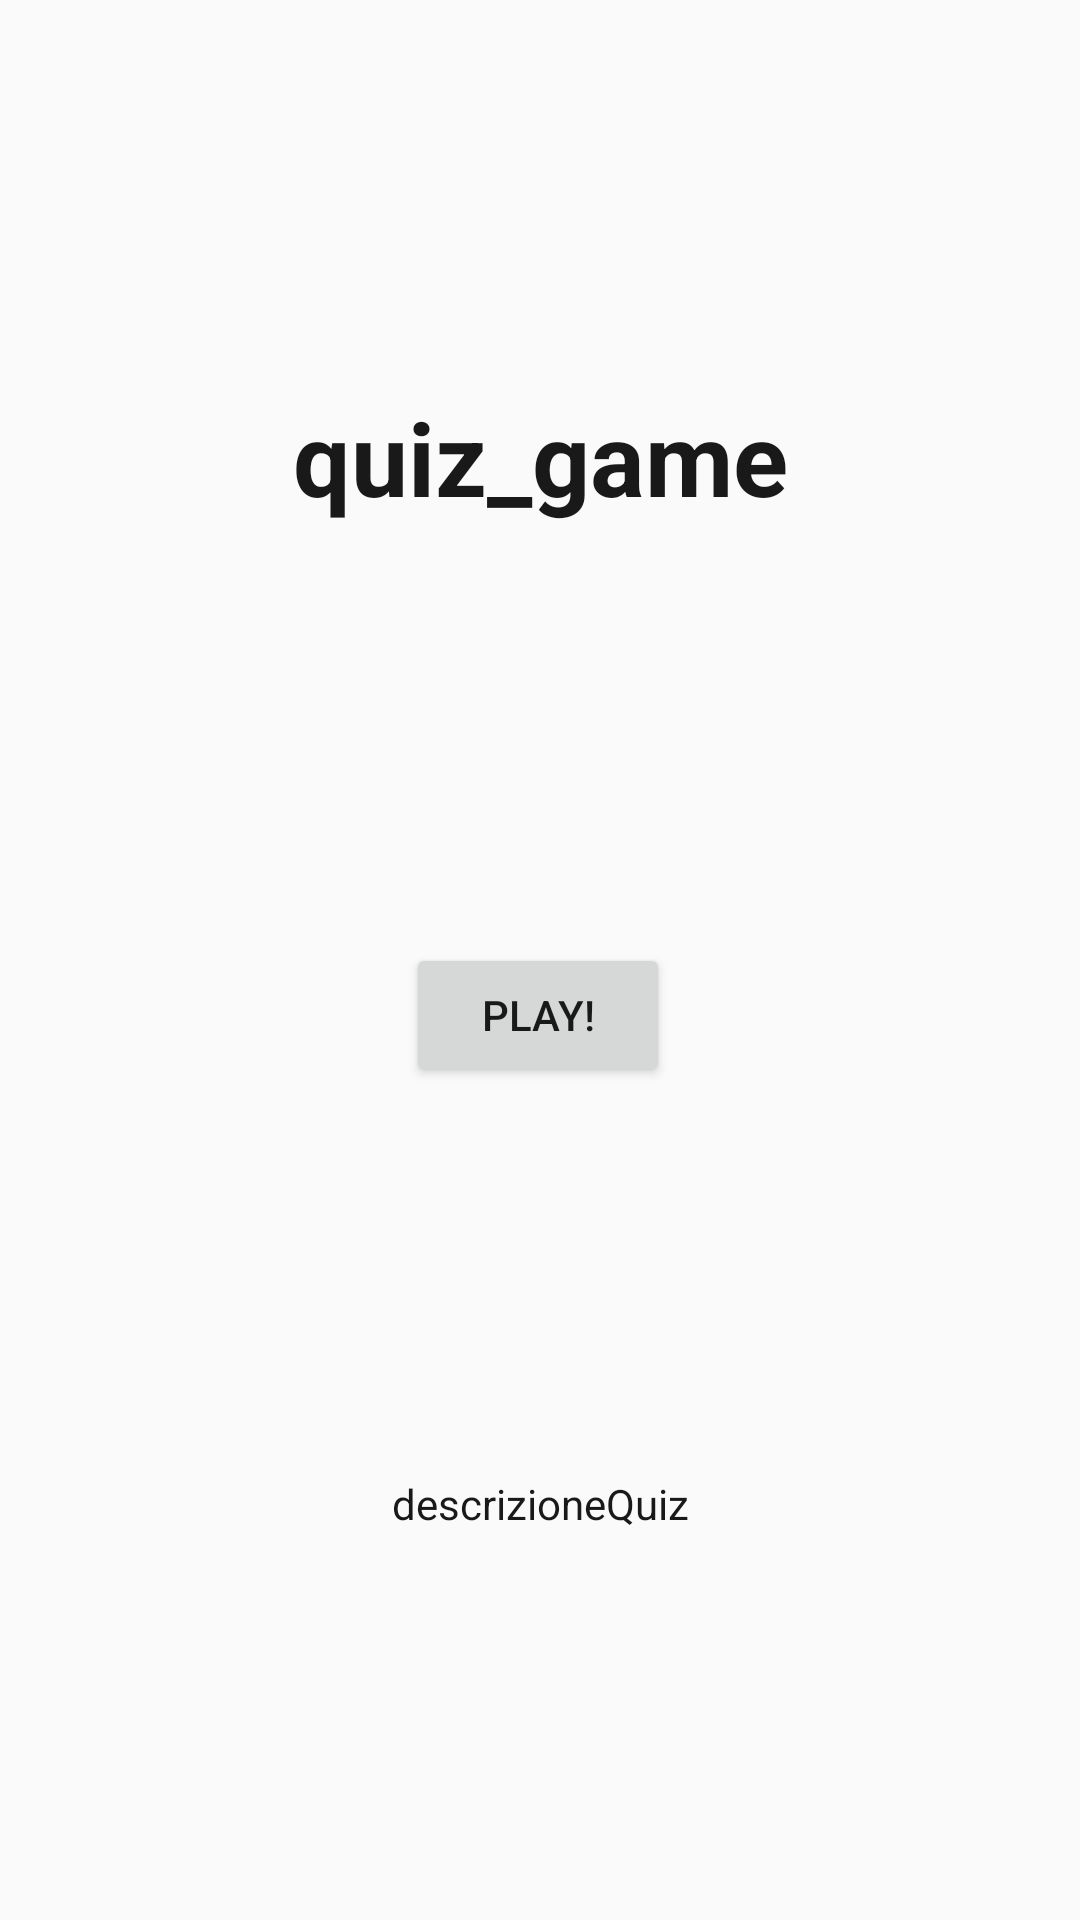

The Android layout XML behind this screen, and the referenced resources:
<!-- AndroidManifest.xml: application theme Theme.ECultureExperience -->
<!-- res/layout/activity_start_game.xml -->
<?xml version="1.0" encoding="utf-8"?>
<androidx.constraintlayout.widget.ConstraintLayout xmlns:android="http://schemas.android.com/apk/res/android"
    xmlns:app="http://schemas.android.com/apk/res-auto"
    xmlns:tools="http://schemas.android.com/tools"
    android:layout_width="match_parent"
    android:layout_height="match_parent"
    tools:context=".DashboardMeteActivity">

    <TextView
        android:id="@+id/textQuizGame"
        android:layout_width="wrap_content"
        android:layout_height="wrap_content"
        android:text="quiz_game"
        android:textSize="34sp"
        android:textStyle="bold"
        app:layout_constraintBottom_toBottomOf="parent"
        app:layout_constraintLeft_toLeftOf="parent"
        app:layout_constraintRight_toRightOf="parent"
        app:layout_constraintTop_toTopOf="parent"
        app:layout_constraintVertical_bias="0.218" />

    <Button
        android:id="@+id/buttonPlay"
        android:layout_width="wrap_content"
        android:layout_height="wrap_content"
        android:text="@string/gioca"
        app:layout_constraintBottom_toBottomOf="parent"
        app:layout_constraintEnd_toEndOf="parent"
        app:layout_constraintHorizontal_bias="0.498"
        app:layout_constraintStart_toStartOf="parent"
        app:layout_constraintTop_toBottomOf="@+id/textQuizGame"
        app:layout_constraintVertical_bias="0.334" />

    <TextView
        android:id="@+id/descrizioneQuizTV"
        android:layout_width="wrap_content"
        android:layout_height="wrap_content"
        android:text="descrizioneQuiz"
        app:layout_constraintBottom_toBottomOf="parent"
        app:layout_constraintEnd_toEndOf="parent"
        app:layout_constraintHorizontal_bias="0.5"
        app:layout_constraintStart_toStartOf="parent"
        app:layout_constraintTop_toBottomOf="@+id/buttonPlay" />

</androidx.constraintlayout.widget.ConstraintLayout>
<!-- resources referenced by this layout -->
<resources>
  <string name="gioca">Play!</string>
  <style name="Theme.ECultureExperience" parent="Theme.MaterialComponents.Light.Bridge">
          <item name="android:windowLightStatusBar">true</item>
          
          <item name="colorPrimary">@color/grey_50</item>
          <item name="colorPrimaryDark">@color/light_grey</item>
          <item name="colorPrimaryVariant">@color/grey_50</item>
          <item name="colorOnPrimary">@color/black</item>
          <item name="android:textColor">@color/black</item>
          
          <item name="colorSecondary">@color/dark_grey</item>
          <item name="colorSecondaryVariant">@color/golden</item>
          <item name="colorOnSecondary">@color/white</item>
          
          <item name="android:statusBarColor" tools:targetApi="l">?attr/colorPrimaryVariant</item>
          
          <item name="colorAccent">@color/gov_blue</item>
  
  
          <item name="textInputStyle">@style/Widget.App.TextInputLayout</item>
          <item name="materialButtonStyle">@style/Widget.App.Button</item>
          <item name="checkboxStyle">@style/Widget.App.CheckBox</item>
  
  
      </style>
  <color name="grey_50">#FFECEFF1</color>
  <color name="light_grey">#FFCED6D9</color>
  <color name="black">#191919</color>
  <color name="dark_grey">#2B2B2B</color>
  <color name="golden">#FFCC9E20</color>
  <color name="white">#FFFFFF</color>
  <color name="gov_blue">#FF003560</color>
  <style name="Widget.App.TextInputLayout" parent="Widget.MaterialComponents.TextInputLayout.OutlinedBox.Dense">
          <item name="materialThemeOverlay">@style/ThemeOverlay.App.TextInputLayout</item>
          <item name="hintTextColor">@color/gov_blue</item>
      </style>
  <style name="Widget.App.Button" parent="Widget.MaterialComponents.Button">
          <item name="materialThemeOverlay">@style/ThemeOverlay.App.Button</item>
  
      </style>
  <style name="Widget.App.CheckBox" parent="Widget.MaterialComponents.CompoundButton.CheckBox">
          <item name="materialThemeOverlay">@style/ThemeOverlay.App.CheckBox</item>
      </style>
  <style name="ThemeOverlay.App.TextInputLayout" parent="">
          <item name="colorPrimary">@color/gov_blue</item>
          <item name="editTextStyle">@style/Widget.MaterialComponents.TextInputEditText.OutlinedBox</item>
          <item name="colorOnSurface">@color/black</item>
          <item name="colorError">@color/burgundy_red</item>
      </style>
  <style name="ThemeOverlay.App.Button" parent="">
          <item name="colorButtonNormal">@color/primaryColor</item>
          <item name="android:textColor">@color/white</item>
  
          <item name="colorPrimary">@color/primaryColor</item>
          <item name="colorOnPrimary">@color/white</item>
      </style>
  <style name="ThemeOverlay.App.CheckBox" parent="">
          <item name="colorOnSurface">@color/gov_blue</item>
          <item name="colorSecondary">@color/white</item>
      </style>
  <color name="burgundy_red">#FF9B0000</color>
  <color name="primaryColor">@color/gov_blue</color>
</resources>
